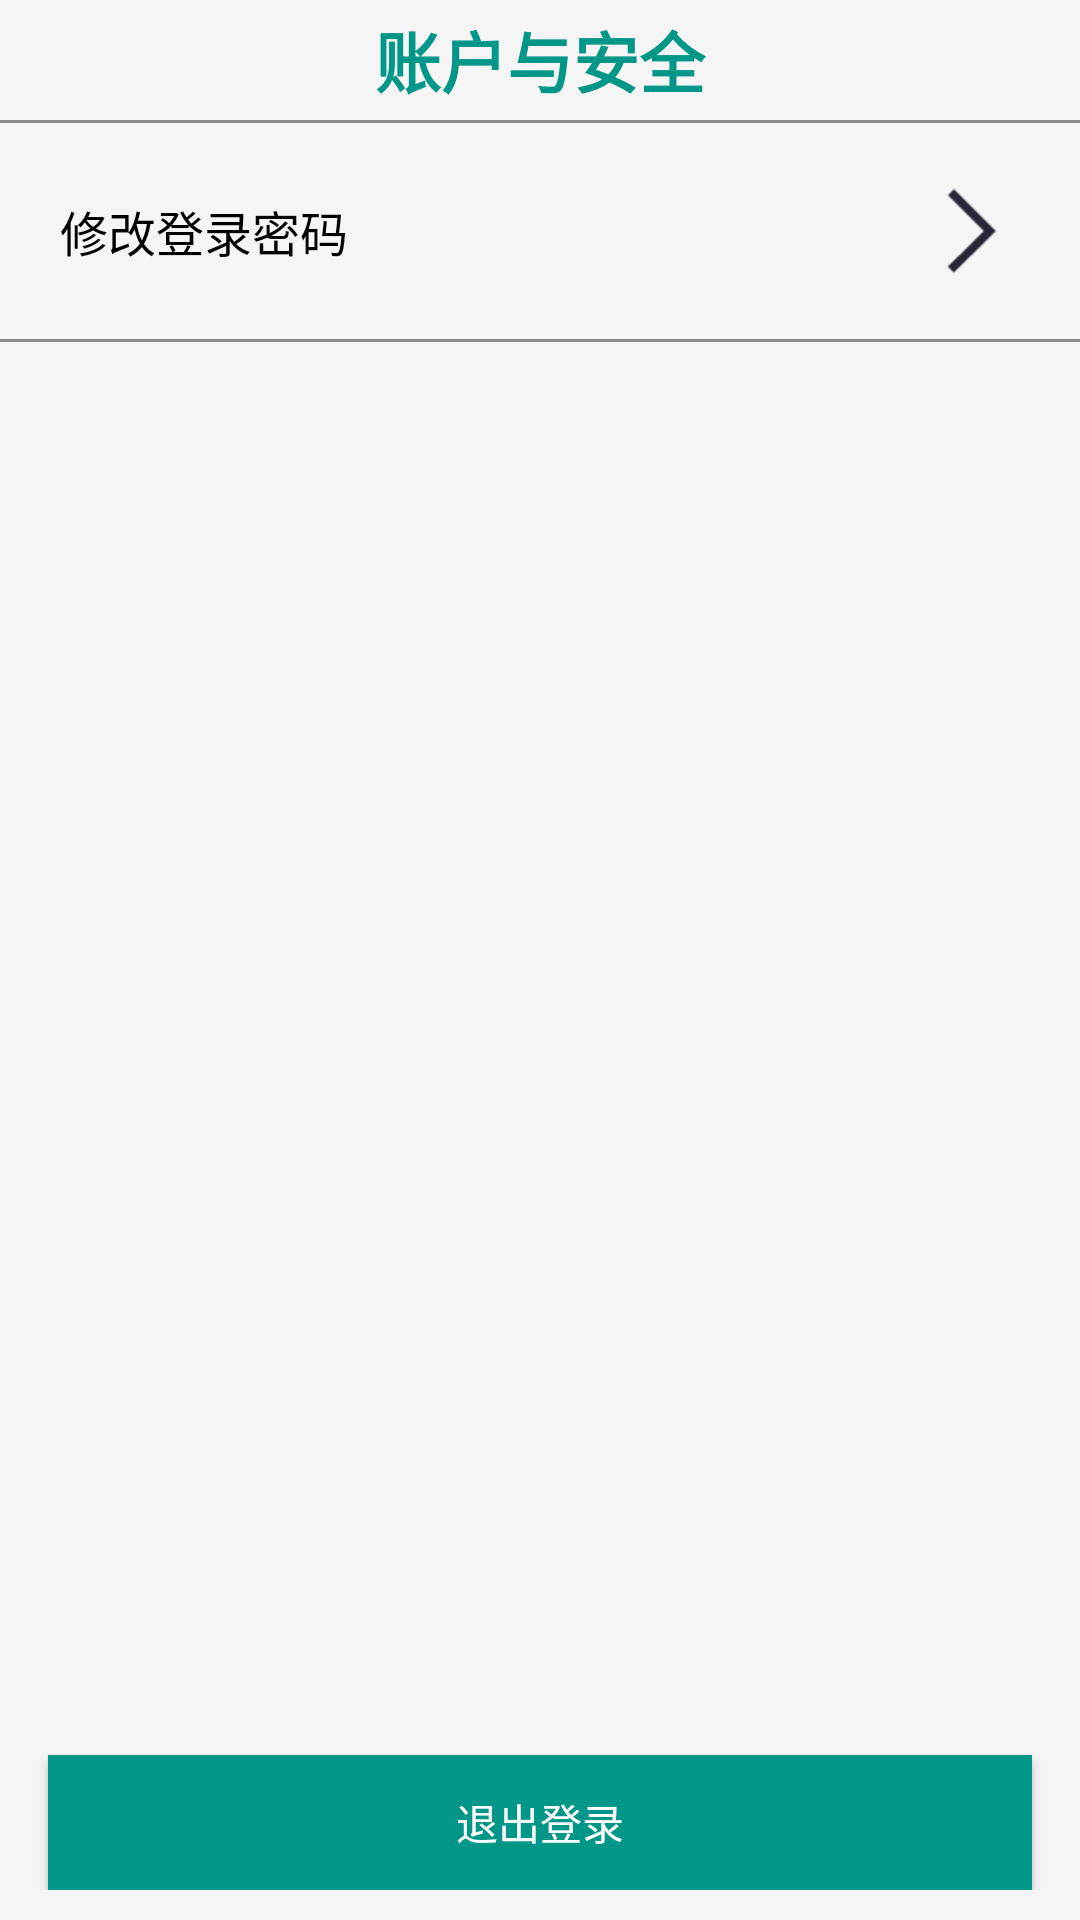

This screen was rendered from an Android layout file. Write that file and the resources it references.
<!-- AndroidManifest.xml: application theme AppTheme -->
<!-- res/layout/activity_account.xml -->
<?xml version="1.0" encoding="utf-8"?>
<LinearLayout xmlns:android="http://schemas.android.com/apk/res/android"
    xmlns:tools="http://schemas.android.com/tools"
    android:layout_width="match_parent"
    android:layout_height="match_parent"
    android:orientation="vertical"
    tools:context=".view.AccountActivity">

    <FrameLayout
        android:layout_width="match_parent"
        android:layout_height="match_parent">

        <RelativeLayout
            android:layout_width="wrap_content"
            android:layout_height="wrap_content"
            android:layout_marginBottom="10dp">

            <LinearLayout
                android:layout_width="match_parent"
                android:layout_height="match_parent"
                android:orientation="vertical">

                <TextView

                    android:id="@+id/titlebar"
                    android:layout_width="match_parent"
                    android:layout_height="40dp"
                    android:gravity="center"
                    android:text="账户与安全"
                    android:textColor="@color/primary"
                    android:textSize="22sp"
                    android:textStyle="bold"
                    android:translationZ="2dp" />

                <TextView
                    android:layout_width="match_parent"
                    android:layout_height="1dp"
                    android:background="@color/gray" />

                <TextView
                    android:id="@+id/tvchangepass"
                    android:gravity="center_vertical"
                    android:layout_width="match_parent"
                    android:layout_height="wrap_content"
                    android:drawableRight="@mipmap/go"
                    android:padding="20dp"
                    android:text="修改登录密码"
                    android:textColor="@color/black"
                    android:textSize="16sp" />

                <TextView
                    android:layout_width="match_parent"
                    android:layout_height="1dp"
                    android:background="@color/gray" />
            </LinearLayout>

            <Button
                android:id="@+id/bt_unlogin"
                android:layout_width="match_parent"
                android:layout_height="45dp"
                android:layout_alignParentBottom="true"
                android:layout_margin="16sp"
                android:background="@color/primary"
                android:text="退出登录"
                android:textColor="@color/white" />
        </RelativeLayout>


    </FrameLayout>


</LinearLayout>
<!-- resources referenced by this layout -->
<resources>
  <color name="black">#000</color>
  <color name="gray">#8a8a8a</color>
  <color name="primary">#009688</color>
  <color name="white">#ffffff</color>
  <!-- mipmap go: png bitmap (mipmap-xhdpi, 516 bytes) -->
  <style name="AppTheme" parent="BaseAppTheme" />
  <style name="BaseAppTheme" parent="Theme.AppCompat.Light.NoActionBar">
          
          <item name="colorPrimary">@color/primary</item>
          <item name="colorPrimaryDark">@color/primary_dark</item>
          <item name="colorAccent">@color/accent</item>
          <item name="android:windowBackground">@color/window_background</item>
      </style>
  <color name="primary_dark">#00897b</color>
  <color name="accent">#ffb74d</color>
  <color name="window_background">#FFF5F5F5</color>
</resources>
